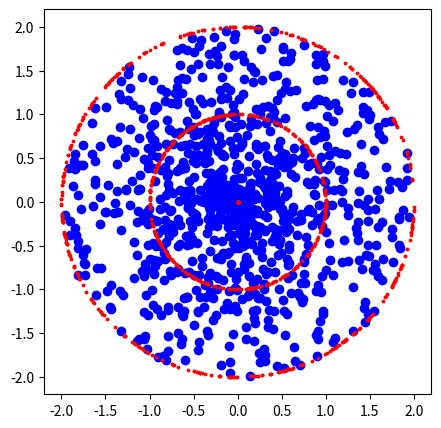

Source code (Python):
import numpy as np
import matplotlib.pyplot as plt
xv = []
yv = []
xu = []
yu = []
x, y= 0, 0
for i in range(1000):
    alpha = np.random.random()
    r = 2*np.random.random()
    xv.append(r*np.cos(alpha*2*np.pi) + x)
    yv.append(r*np.sin(alpha*2*np.pi) + y)
    r = np.random.randint(3)
    xu.append(r*np.cos(alpha*2*np.pi) + x)
    yu.append(r*np.sin(alpha*2*np.pi) + y)
plt.figure(figsize=(5,5),dpi= 100)
plt.scatter(xv,yv,color = "blue")
plt.scatter(xu,yu,3, color = "red")
plt.show()
